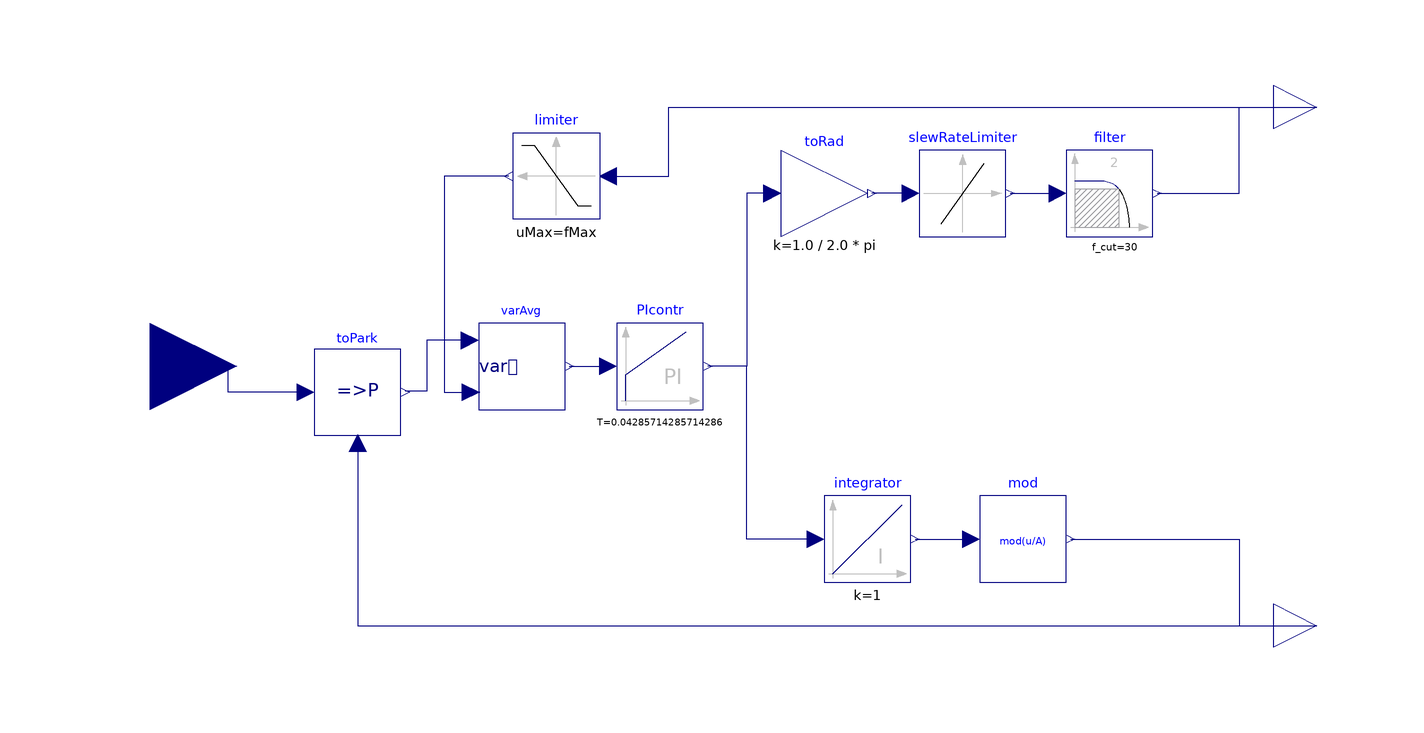

The component connection diagram of the Modelica model below, drawn from its own Placement and Line annotations.

model PLL
  import Modelica.Constants.pi;
  parameter Real Kp(unit = "rad/(s.V)") = 30 "PI proportional gain";
  parameter Modelica.Units.SI.Voltage vNom = 1 "expected voltage amplitude";
  parameter Modelica.Units.SI.Time Ti = 60/1400 "PI time constant";
  parameter Modelica.Units.SI.Frequency fMin = 49 "minimum frequency to be measured";
  parameter Modelica.Units.SI.Frequency fInit = 50 "initial frequency";
  parameter Modelica.Units.SI.Frequency fMax = 51 "maximum frequency to be measured";
  parameter Real maxSlew = 1 "max frequency variation (Hz/s)";
  Modelica.Blocks.Continuous.PI PIcontr(T = 60/1400, initType = Modelica.Blocks.Types.Init.InitialOutput, y_start = 2.0*pi*fInit, k = 60/vNom) annotation (
    Placement(transformation(extent = {{-52, -10}, {-32, 10}})));
  Modelica.Blocks.Math.Gain toRad(k = 1.0/(2.0*pi)) annotation (
    Placement(transformation(extent = {{-14, 30}, {6, 50}})));
  Modelica.Blocks.Continuous.Filter filter(order = 2, f_cut = 30, analogFilter = Modelica.Blocks.Types.AnalogFilter.CriticalDamping) annotation (
    Placement(transformation(extent = {{52, 30}, {72, 50}})));
  Modelica.Blocks.Interfaces.RealOutput fHz annotation (
    Placement(transformation(extent = {{100, 50}, {120, 70}}), iconTransformation(extent = {{100, 50}, {120, 70}})));
  Modelica.Blocks.Interfaces.RealOutput thetaRad annotation (
    Placement(transformation(extent = {{100, -70}, {120, -50}}), iconTransformation(extent = {{100, -70}, {120, -50}})));
  Modelica.Blocks.Continuous.Integrator integrator annotation (
    Placement(transformation(extent = {{-4, -50}, {16, -30}})));
  Modelica.Blocks.Interfaces.RealInput u[3] annotation (
    Placement(visible = true, transformation(extent = {{-180, -20}, {-140, 20}}, rotation = 0), iconTransformation(extent = {{-140, -20}, {-100, 20}}, rotation = 0)));
  Modelica.Blocks.Nonlinear.Limiter limiter(uMax = fMax, uMin = fMin) annotation (
    Placement(transformation(extent = {{-56, 34}, {-76, 54}})));
  Modelica.Blocks.Nonlinear.SlewRateLimiter slewRateLimiter(Rising = maxSlew) annotation (
    Placement(transformation(extent = {{18, 30}, {38, 50}})));
  ToPark toPark(p = 1) annotation (
    Placement(transformation(extent = {{-122, -16}, {-102, 4}})));
  VarAvg varAvg(fMin = fMin) annotation (
    Placement(transformation(extent = {{-10, -10}, {10, 10}}, rotation = 0, origin = {-74, 0})));
  Mod mod annotation (
    Placement(transformation(extent = {{32, -50}, {52, -30}})));
equation
  connect(toRad.u, PIcontr.y) annotation (
    Line(points = {{-16, 40}, {-22, 40}, {-22, 0}, {-31, 0}}, color = {0, 0, 127}));
  connect(filter.y, fHz) annotation (
    Line(points = {{73, 40}, {92, 40}, {92, 60}, {110, 60}}, color = {0, 0, 127}));
  connect(integrator.u, PIcontr.y) annotation (
    Line(points = {{-6, -40}, {-22, -40}, {-22, 0}, {-31, 0}}, color = {0, 0, 127}));
  connect(limiter.u, fHz) annotation (
    Line(points = {{-54, 44}, {-40, 44}, {-40, 60}, {110, 60}}, color = {0, 0, 127}));
  connect(slewRateLimiter.y, filter.u) annotation (
    Line(points = {{39, 40}, {50, 40}}, color = {0, 0, 127}));
  connect(slewRateLimiter.u, toRad.y) annotation (
    Line(points = {{16, 40}, {7, 40}}, color = {0, 0, 127}));
  connect(toPark.X, u) annotation (
    Line(points = {{-124, -6}, {-142, -6}, {-142, 0}, {-160, 0}}, color = {0, 0, 127}));
  connect(toPark.phi, thetaRad) annotation (
    Line(points = {{-112, -17.8}, {-112, -60}, {110, -60}}, color = {0, 0, 127}));
  connect(integrator.y, mod.u) annotation (
    Line(points = {{17, -40}, {30, -40}}, color = {0, 0, 127}));
  connect(mod.y, thetaRad) annotation (
    Line(points = {{53, -40}, {92, -40}, {92, -60}, {110, -60}}, color = {0, 0, 127}));
  connect(limiter.y, varAvg.f) annotation (
    Line(points = {{-77, 44}, {-92, 44}, {-92, -6}, {-85.8, -6}}, color = {0, 0, 127}));
  connect(varAvg.u, toPark.y[2]) annotation (
    Line(points = {{-86, 6}, {-96, 6}, {-96, -5.75}, {-101, -5.75}}, color = {0, 0, 127}));
  connect(varAvg.y, PIcontr.u) annotation (
    Line(points = {{-63, 0}, {-54, 0}}, color = {0, 0, 127}));
  annotation (
    Icon(coordinateSystem(preserveAspectRatio = false, initialScale = 0.1), graphics={  Rectangle(lineColor = {0, 0, 127}, fillColor = {255, 255, 255}, fillPattern = FillPattern.Solid, extent = {{-100, 100}, {100, -100}}), Text(lineColor = {0, 0, 127}, fillColor = {255, 255, 255}, extent = {{-100, 20}, {100, -20}}, textString = "PLL"), Text(origin = {1.0297, -10.4}, lineColor = {0, 0, 255}, extent = {{-105.03, 156.4}, {98.9703, 122.4}}, textString = "%name")}),
    Diagram(coordinateSystem(preserveAspectRatio = false, extent = {{-140, -80}, {100, 80}}, initialScale = 0.1)),
    Documentation(info = "<html><head></head><body><div><font size=\"5\">A phase locked loop (PLL) can track the phase and frequency of an ac circuit.</font></div><div><font size=\"5\">This PLL containes a moving average to avoid the effects of harmonics on the PLL behaviour.&nbsp;</font></div></body></html>"));
end PLL;